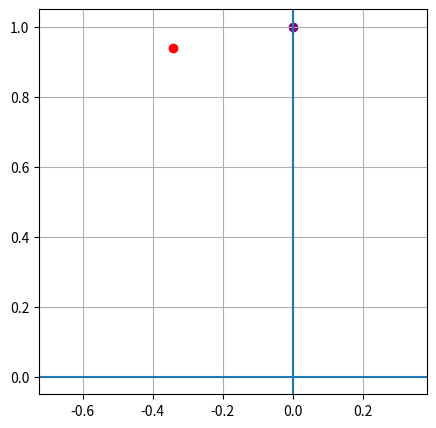

Write Python code to recreate this figure.
import numpy as np
import matplotlib.pyplot as plt

x = np.arange(-100,100,200)

def rotation_matrix(angle):
    angle = np.deg2rad(angle)
    return np.array([[np.cos(angle),-np.sin(angle)],[np.sin(angle),np.cos(angle)]])
    
plt.figure(figsize = [5,5])
plt.axvline(0)
plt.axhline(0)
plt.axis("equal")
plt.grid(True)
x = np.array([0,1])
x1 = np.array([-0.34202014, 0.93969262])
plt.scatter(x[0],x[1], color = "purple")
plt.scatter(x1[0],x1[1], color = "red")
plt.show()

# print( np.tan(np.deg2rad(0)) )
